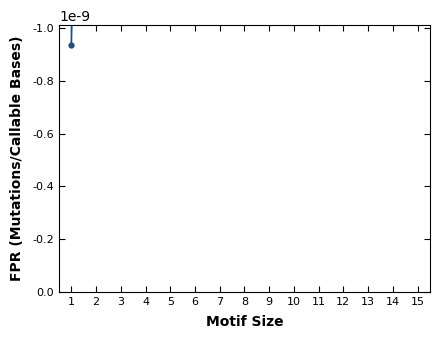

Write the Python code that produced this figure.
import math

import matplotlib.pyplot as plt


a={1: 8711, 2: 2428, 3: 108, 4: 236, 5: 57, 6: 9, 7: 5, 8: 0, 9: 0, 10: 1, 11: 0, 12: 0, 13: 0, 14: 0, 15: 0, 16: 0, 17: 0, 18: 0, 19: 0, 20: 0, 21: 0, 22: 0, 23: 0, 24: 0, 25: 0, 26: 0, 27: 0, 28: 0, 29: 0}

# counts in locus file
# b={1: 21849770, 2: 1709559, 3: 2283470, 4: 1061676, 5: 418856, 6: 194143, 7: 68969, 8: 41052, 9: 21042, 10: 17854, 11: 10476, 12: 9085, 13: 6528, 14: 6133, 15: 6794}
c=[1031530988,75409324,106593894,46645515,17652307,7702596,2295465,1141426,405644,335737,132851,148281,72459,74096,75027]
callable_bases = [6253343517,969485669,1214282503,776257381,339979931,168643542,59073891,35205493,14220536,13507271,5564049,6917782,3711353,3968225,4327529]
b=dict()
for i in range(len(c)):
    b[i+1]=callable_bases[i]
import matplotlib.pyplot as plt
import pandas as pd

# -----------------------------------------------------------------------------
# Data Preparation
# -----------------------------------------------------------------------------
# a = {
#     1: 8711,
#     2: 2428,
#     3: 108,
#     4: 236,
#     5: 57,
#     6: 9,
#     7: 5,
#     8: 0,
#     9: 0,
#     10: 1,
#     11: 0,
#     12: 0,
#     13: 0,
#     14: 0,
#     15: 0,
#     16: 0,
#     17: 0,
#     18: 0,
#     19: 0,
#     20: 0,
#     21: 0,
#     22: 0,
#     23: 0,
#     24: 0,
#     25: 0,
#     26: 0,
#     27: 0,
#     28: 0,
#     29: 0,
# }
#
# b = {
#     1: 21849770,
#     2: 1709559,
#     3: 2283470,
#     4: 1061676,
#     5: 418856,
#     6: 194143,
#     7: 68969,
#     8: 41052,
#     9: 21042,
#     10: 17854,
#     11: 10476,
#     12: 9085,
#     13: 6528,
#     14: 6133,
#     15: 6794,
# }

# Calculate False Positive Rate (FPR = a / b) for matching keys
motif_sizes = sorted(set(a.keys()).intersection(set(b.keys())))
fpr = [math.log10(a[k]/b[k]+1e-10) / b[k] for k in motif_sizes]

# -----------------------------------------------------------------------------
# Journal Figure Configuration (Publication Quality)
# -----------------------------------------------------------------------------
# Configure Matplotlib rcParams for journal standards
plt.rcParams["font.sans-serif"] = "Arial"
plt.rcParams["font.family"] = "sans-serif"
plt.rcParams["pdf.fonttype"] = 42  # Keep fonts as vector paths for EPS/PDF
plt.rcParams["ps.fonttype"] = 42

fig, ax = plt.subplots(figsize=(4.5, 3.5), dpi=300)

# Plot Data
ax.plot(
    motif_sizes,
    fpr,
    marker="o",
    color="#1F4E79",  # Classic journal navy blue
    linewidth=1.25,
    markersize=4.5,
    markerfacecolor="#1F4E79",
    markeredgecolor="none",
)

# -----------------------------------------------------------------------------
# Axes & Typography Styling
# -----------------------------------------------------------------------------
ax.set_xlabel("Motif Size", fontsize=10, fontweight="bold", labelpad=6)
ax.set_ylabel("FPR (Mutations/Callable Bases)", fontsize=10, fontweight="bold", labelpad=6)

ax.set_xticks(motif_sizes)
ax.set_xlim(0.5, 15.5)
ax.set_ylim(0, max(fpr) * 1.08)

# Configure ticks according to journal guidelines (inward ticks, clean frame)
ax.tick_params(
    axis="both",
    which="major",
    labelsize=8,
    direction="in",
    length=4,
    width=0.8,
    top=True,
    right=True,
)

# Set clean bounding box line width
for spine in ax.spines.values():
    spine.set_linewidth(0.8)
    spine.set_color("#000000")

plt.tight_layout()

# Save in high-res PNG and publication-ready vector format (PDF)
plt.savefig("fpr_vs_motif_size.png", dpi=300)
plt.savefig("fpr_vs_motif_size.pdf", format="pdf")
plt.show()
